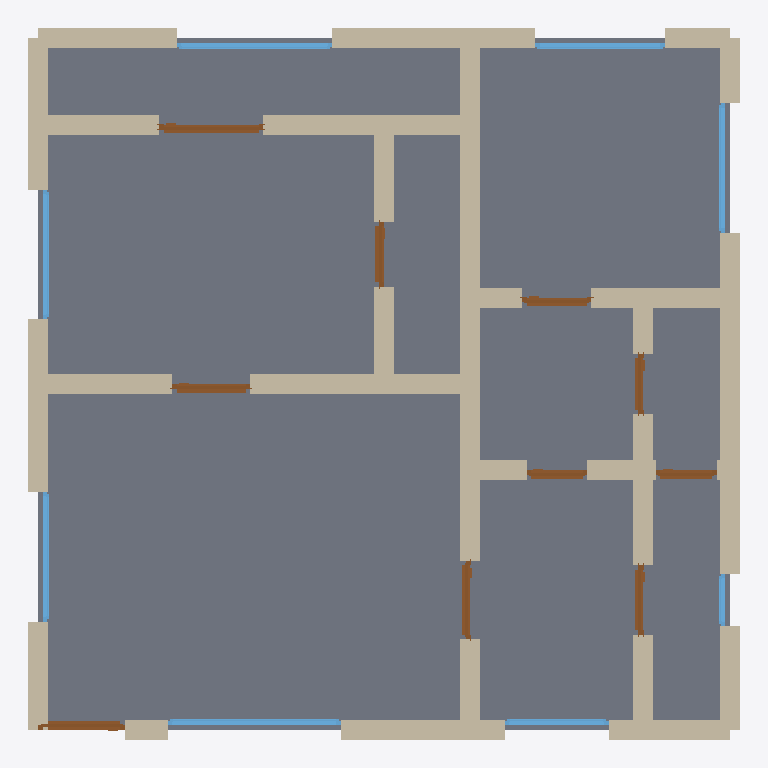
Plan cut of the same IFC building model at storey 'Ground Floor' (level 0.00 m, cut at 1.40 m), seen from above with north up, elements coloured by IFC class: 37 walls (beige), 10 doors (brown), 8 windows (light blue), 1 slab (grey). Cut surfaces are drawn darker.
Extent 8.2 m × 8.2 m × 3.2 m (x, y, z). Storeys (1): Ground Floor at 0.00 m. Elements (56): 37 IfcWall, 10 IfcDoor, 8 IfcWindow, 1 IfcSlab.

HEADER;
FILE_DESCRIPTION(('ViewDefinition[DesignTransferView]'),'2;1');
FILE_NAME('/dev/null','2026-05-05T14:38:16+05:30',(''),(''),'IfcOpenShell 0.8.5','IfcOpenShell 0.8.5','Nobody');
FILE_SCHEMA(('IFC4'));
ENDSEC;
DATA;
#1=IFCPROJECT('0LNsZo3rb9bRPhQs6x7vDR',$,'An Ahmedabad SG Highway compact 2 BHK — Adani Aster carpet 6',$,$,$,$,(#10),#5);
#12=IFCSITE('2CVTmOxgT8JPHRcup49wSf',$,'Site',$,$,$,$,$,$,$,$,$,$,$);
#13=IFCBUILDING('2BVRVwyRP3puBaRgrUxb4o',$,'Building',$,$,$,$,$,$,$,$,$);
#16=IFCBUILDINGSTOREY('0lDufKti5Bm8LD2usIbEZS',$,'Ground Floor',$,$,#22,$,$,$,$);
#2363=IFCSLAB('0lXYG_$u18Kx1mTGYIuUT5',$,'Floor',$,$,#2380,#2375,$,.FLOOR.);
#112=IFCWALL('03xrrNexLCrxw4pujh_7hI',$,'Exterior Wall',$,$,#133,#128,$,$);
#178=IFCWALL('3BPHGxJin2VePXJu8J5fKK',$,'Exterior Wall',$,$,#199,#194,$,$);
#244=IFCWALL('2pp7egeLnFNwcqYMbhs9LR',$,'Exterior Wall',$,$,#265,#260,$,$);
#772=IFCWALL('1UzD0v4UP7QvbGVkc5$hrV',$,'Interior Wall',$,$,#793,#788,$,$);
#46=IFCWALL('2YpXAJQnz3BuPw7ttbG5Np',$,'Exterior Wall',$,$,#67,#62,$,$);
#222=IFCWALL('2DZOvRY35BbxjK8HReLXxh',$,'Exterior Wall',$,$,#243,#238,$,$);
#200=IFCWALL('04coPE84n0BeqNPyOCtrbl',$,'Exterior Wall',$,$,#221,#216,$,$);
#354=IFCWALL('1YSxrSlXr329fkH2c1Bsdo',$,'Interior Wall',$,$,#375,#370,$,$);
#376=IFCWALL('0WDC2Dm5P2Q9Oy$2VBF1st',$,'Interior Wall',$,$,#397,#392,$,$);
#68=IFCWALL('3mlz71SMX2t9iMVPb84ctK',$,'Exterior Wall',$,$,#89,#84,$,$);
#728=IFCWALL('0r1GFCe1X4fA_l4W9gyQo$',$,'Interior Wall',$,$,#749,#744,$,$);
#750=IFCWALL('0H_kvxOf1EehSwPIWdpp3r',$,'Interior Wall',$,$,#771,#766,$,$);
#266=IFCWALL('0Y_zOnmCPEAf0X5Pim1lMp',$,'Exterior Wall',$,$,#287,#282,$,$);
#90=IFCWALL('0MBlHjB8L2sum84cv3Eqg9',$,'Exterior Wall',$,$,#111,#106,$,$);
#706=IFCWALL('2r9Pk8V7X4AAak_NmsvfKY',$,'Interior Wall',$,$,#727,#722,$,$);
#310=IFCWALL('3cf0xzdJj4h9OeqR2BI$9r',$,'Interior Wall',$,$,#331,#326,$,$);
#442=IFCWALL('1rPrncMtX8COGB$mqUAqHC',$,'Interior Wall',$,$,#463,#458,$,$);
#684=IFCWALL('39MR68mc1AAhloRToeUJC8',$,'Interior Wall',$,$,#705,#700,$,$);
#332=IFCWALL('1_CX5gRPn5fwXHB0DfP92_',$,'Interior Wall',$,$,#353,#348,$,$);
#420=IFCWALL('1f$r0mlsj4S8tZTRYfR7JU',$,'Interior Wall',$,$,#441,#436,$,$);
#398=IFCWALL('0geHfA9dPBsPOa3Wvsb_Bq',$,'Interior Wall',$,$,#419,#414,$,$);
#288=IFCWALL('1J_qLTzhz9XfAZtUbbwHiT',$,'Interior Wall',$,$,#309,#304,$,$);
#816=IFCWALL('0cxjOPWcD1UwWle0$9UO_l',$,'Interior Wall',$,$,#837,#832,$,$);
#640=IFCWALL('2ViWoJCnj51QBffOE600u4',$,'Interior Wall',$,$,#661,#656,$,$);
#662=IFCWALL('38x0VfI$zA_Bb65UDxZouv',$,'Interior Wall',$,$,#683,#678,$,$);
#794=IFCWALL('3HdBJvIZH0NO1qNk$1t8LQ',$,'Interior Wall',$,$,#815,#810,$,$);
#134=IFCWALL('2o8ezcU917gwnC5jK5blz0',$,'Exterior Wall',$,$,#155,#150,$,$);
#156=IFCWALL('02lFLF4uTEoQYHLGnnOgct',$,'Exterior Wall',$,$,#177,#172,$,$);
#464=IFCWALL('1Wo2aDYv50hwDuQ_laebUh',$,'Interior Wall',$,$,#485,#480,$,$);
#574=IFCWALL('3DYMRwPwv7ZQ7$5Fxh5QOA',$,'Interior Wall',$,$,#595,#590,$,$);
#618=IFCWALL('1dqqX8Kqj3Nx7JdC$yrB1U',$,'Interior Wall',$,$,#639,#634,$,$);
#1688=IFCWINDOW('1PmUYV19L4_Q9E$IOD67Ri',$,'Window',$,$,#1742,#1737,$,1.2,2.0,$,$,$);
#552=IFCWALL('1nAxDp5_T8R9kgp91n$wa6',$,'Interior Wall',$,$,#573,#568,$,$);
#486=IFCWALL('1Kzfr1mVzA5QSO4SfHSWBR',$,'Interior Wall',$,$,#507,#502,$,$);
#596=IFCWALL('18ZNVr_uf1VRn_X6Y$Vaj4',$,'Interior Wall',$,$,#617,#612,$,$);
#2018=IFCWINDOW('1O7ULJHE527PF$Is$zlHtl',$,'Window',$,$,#2072,#2067,$,1.2,1.8,$,$,$);
#23=IFCWALL('2cmj8xBm9018_BPnnnSvcY',$,'Exterior Wall',$,$,#45,#39,$,$);
#1518=IFCDOOR('2xavI9tJjENApJYDEfOfww',$,'Door',$,$,#1602,#1597,$,2.1,1.2,$,$,$);
#1963=IFCWINDOW('02Osw53UT8$vsbuZZUa$Dk',$,'Window',$,$,#2017,#2012,$,1.2,1.5,$,$,$);
#1908=IFCWINDOW('2UvDY0otv9Chx2SHoGWlAi',$,'Window',$,$,#1962,#1957,$,1.2,1.5,$,$,$);
#1743=IFCWINDOW('2jkkvwQ3TClO8u92$EwP2m',$,'Window',$,$,#1797,#1792,$,1.2,1.5,$,$,$);
#1853=IFCWINDOW('1GWbvzpND8kOhB_EwJHkrb',$,'Window',$,$,#1907,#1902,$,1.2,1.5,$,$,$);
#838=IFCDOOR('0FbtO6tDv379Yjpku_ZVE5',$,'Door',$,$,#922,#917,$,2.1,1.0,$,$,$);
#1348=IFCDOOR('1aHhVxYZb6TRFpFa0QamNp',$,'Door',$,$,#1432,#1427,$,2.1,0.9,$,$,$);
#923=IFCDOOR('2MV92mXjX5gw7sLDXbPH4v',$,'Door',$,$,#1007,#1002,$,2.1,0.9,$,$,$);
#1798=IFCWINDOW('1U4dqKZoL0q8V7DPl$46Ad',$,'Window',$,$,#1852,#1847,$,1.2,1.2,$,$,$);
#1008=IFCDOOR('3NjSjzHyf72PuQEs47jnaz',$,'Door',$,$,#1092,#1087,$,2.1,0.8,$,$,$);
#1433=IFCDOOR('0V2GFHiuzDGxoUv8d1uMZd',$,'Door',$,$,#1517,#1512,$,2.1,0.75,$,$,$);
#1263=IFCDOOR('2z294hihT18g4tqF9Ouc0N',$,'Door',$,$,#1347,#1342,$,2.1,0.8,$,$,$);
#1603=IFCDOOR('0tS4ot0qX6Q8d3LR0n3fhg',$,'Door',$,$,#1687,#1682,$,2.1,0.7,$,$,$);
#1093=IFCDOOR('3elrmSJnLEZ8lPvIPhyR5A',$,'Door',$,$,#1177,#1172,$,2.1,0.7,$,$,$);
#1178=IFCDOOR('1QPqPRxXn91PhYug3XcO0L',$,'Door',$,$,#1262,#1257,$,2.1,0.7,$,$,$);
#2073=IFCWINDOW('2ZPHuDs5b5WO4IKUCe60W_',$,'Window',$,$,#2127,#2122,$,1.2,0.6,$,$,$);
#508=IFCWALL('34Rlaz2Iz9phzq35_eP2ux',$,'Interior Wall',$,$,#529,#524,$,$);
#530=IFCWALL('3nYP5Tjy5CMQhIdqgan3m$',$,'Interior Wall',$,$,#551,#546,$,$);
ENDSEC;
